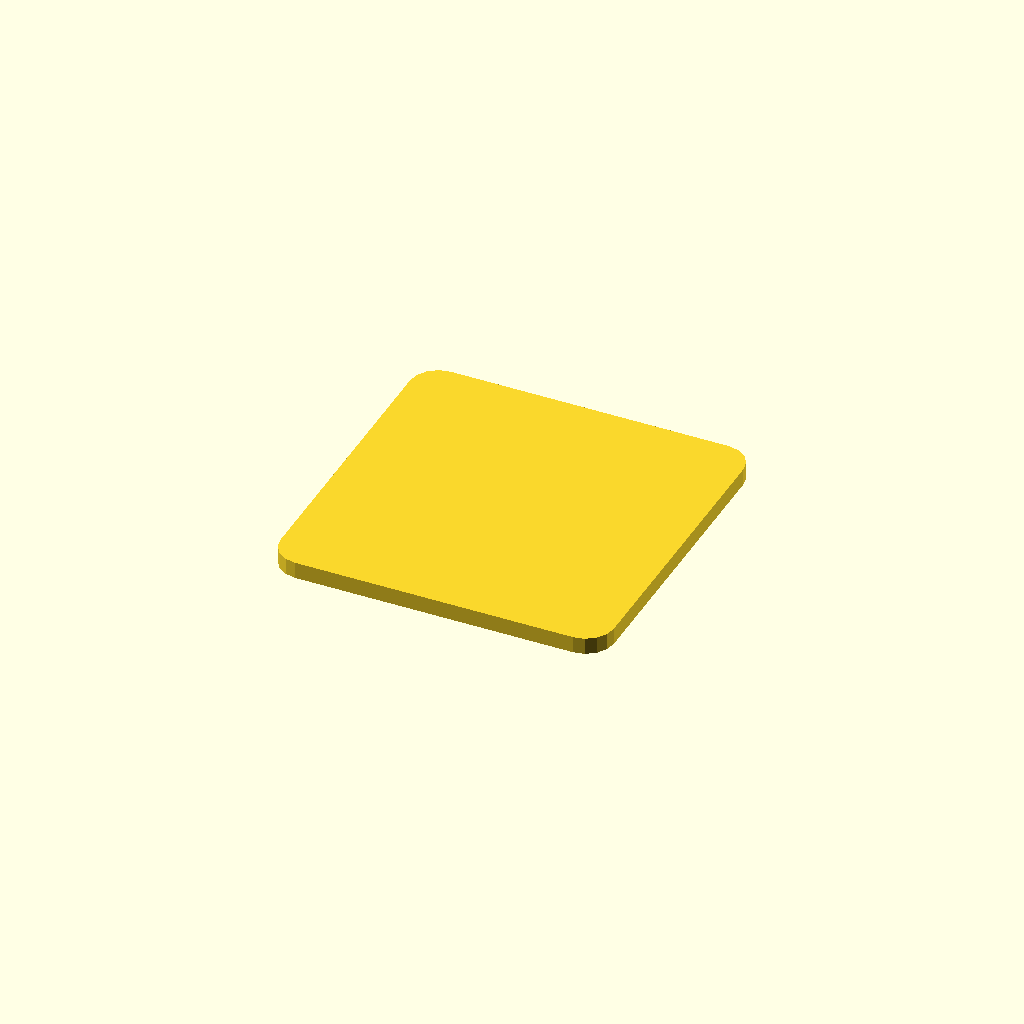
Cell 1: the model at its default parameters.
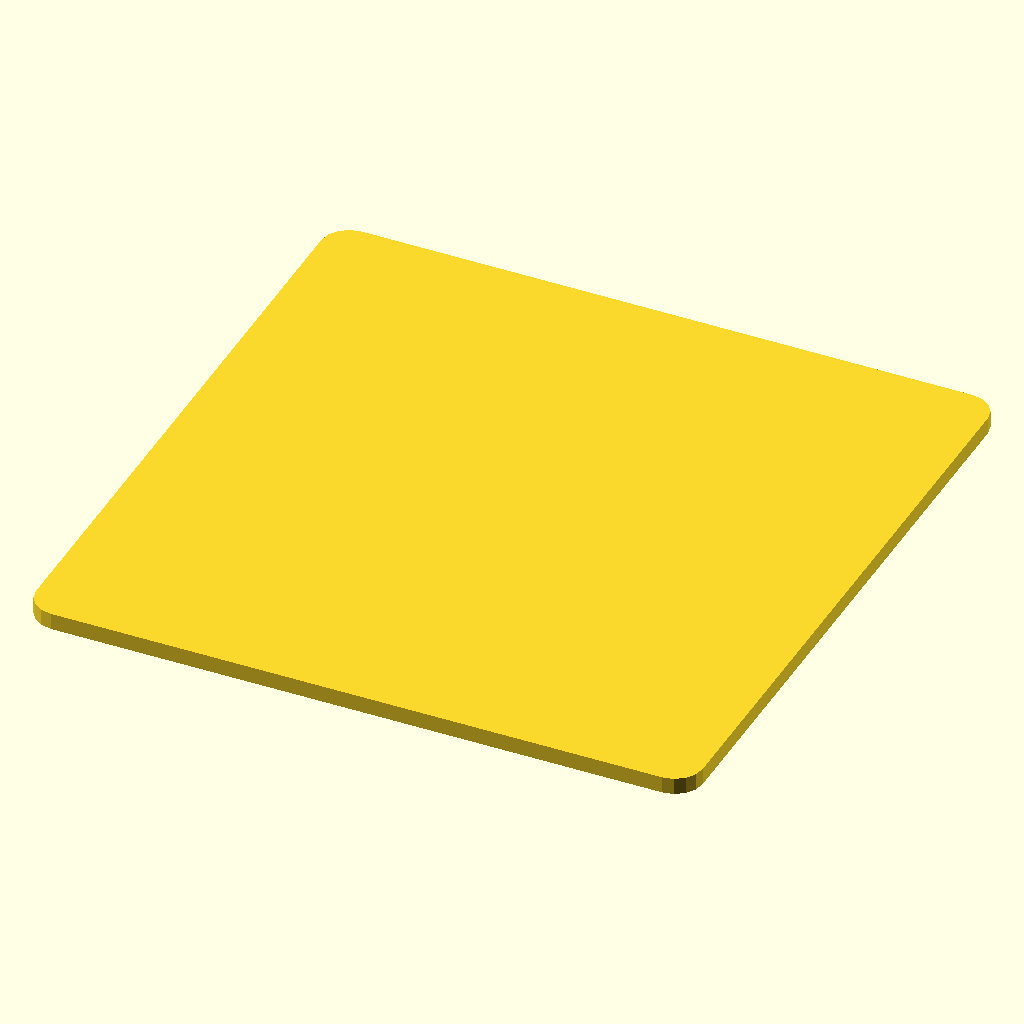
Cell 2 — plate_size set to 120, the other parameters unchanged.
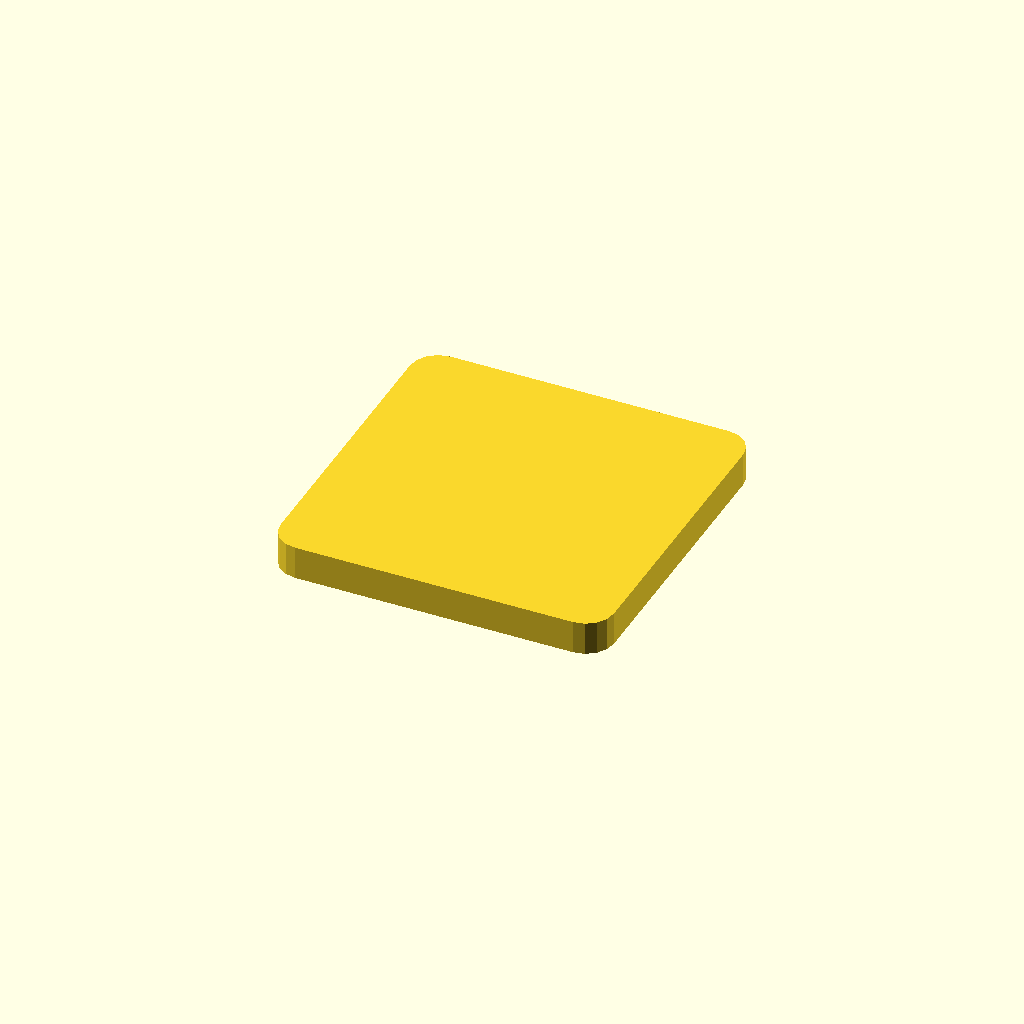
Cell 3: plate_thickness = 6 (everything else at default).
One fixed orthographic camera (rotation 55°, 0°, 25°; colour scheme Cornfield) for every cell.
The OpenSCAD source (WHUCAD_2798/0101/100001509/output_0/100001509.scad):

// Parameters
plate_size = 60;         // Length and width of the square plate
plate_thickness = 3;     // Thickness of the plate
corner_radius = 5;       // Radius for rounded corners
hole_diameter = 5;       // Diameter of the central hole

module square_plate() {
    difference() {
        // Rounded square plate
        linear_extrude(height = plate_thickness)
            offset(r = corner_radius)
                square([plate_size - 2*corner_radius, plate_size - 2*corner_radius], center = true);

        // Central hole
        translate([0, 0, -1])  // Slightly lower to ensure clean subtraction
            cylinder(h = plate_thickness + 2, d = hole_diameter, center = true);
    }
}

// Render the plate
square_plate();
Parameter table extracted from the source (name, type, default, range or options):
plate_size: number, default 60
plate_thickness: number, default 3
corner_radius: number, default 5
hole_diameter: number, default 5
